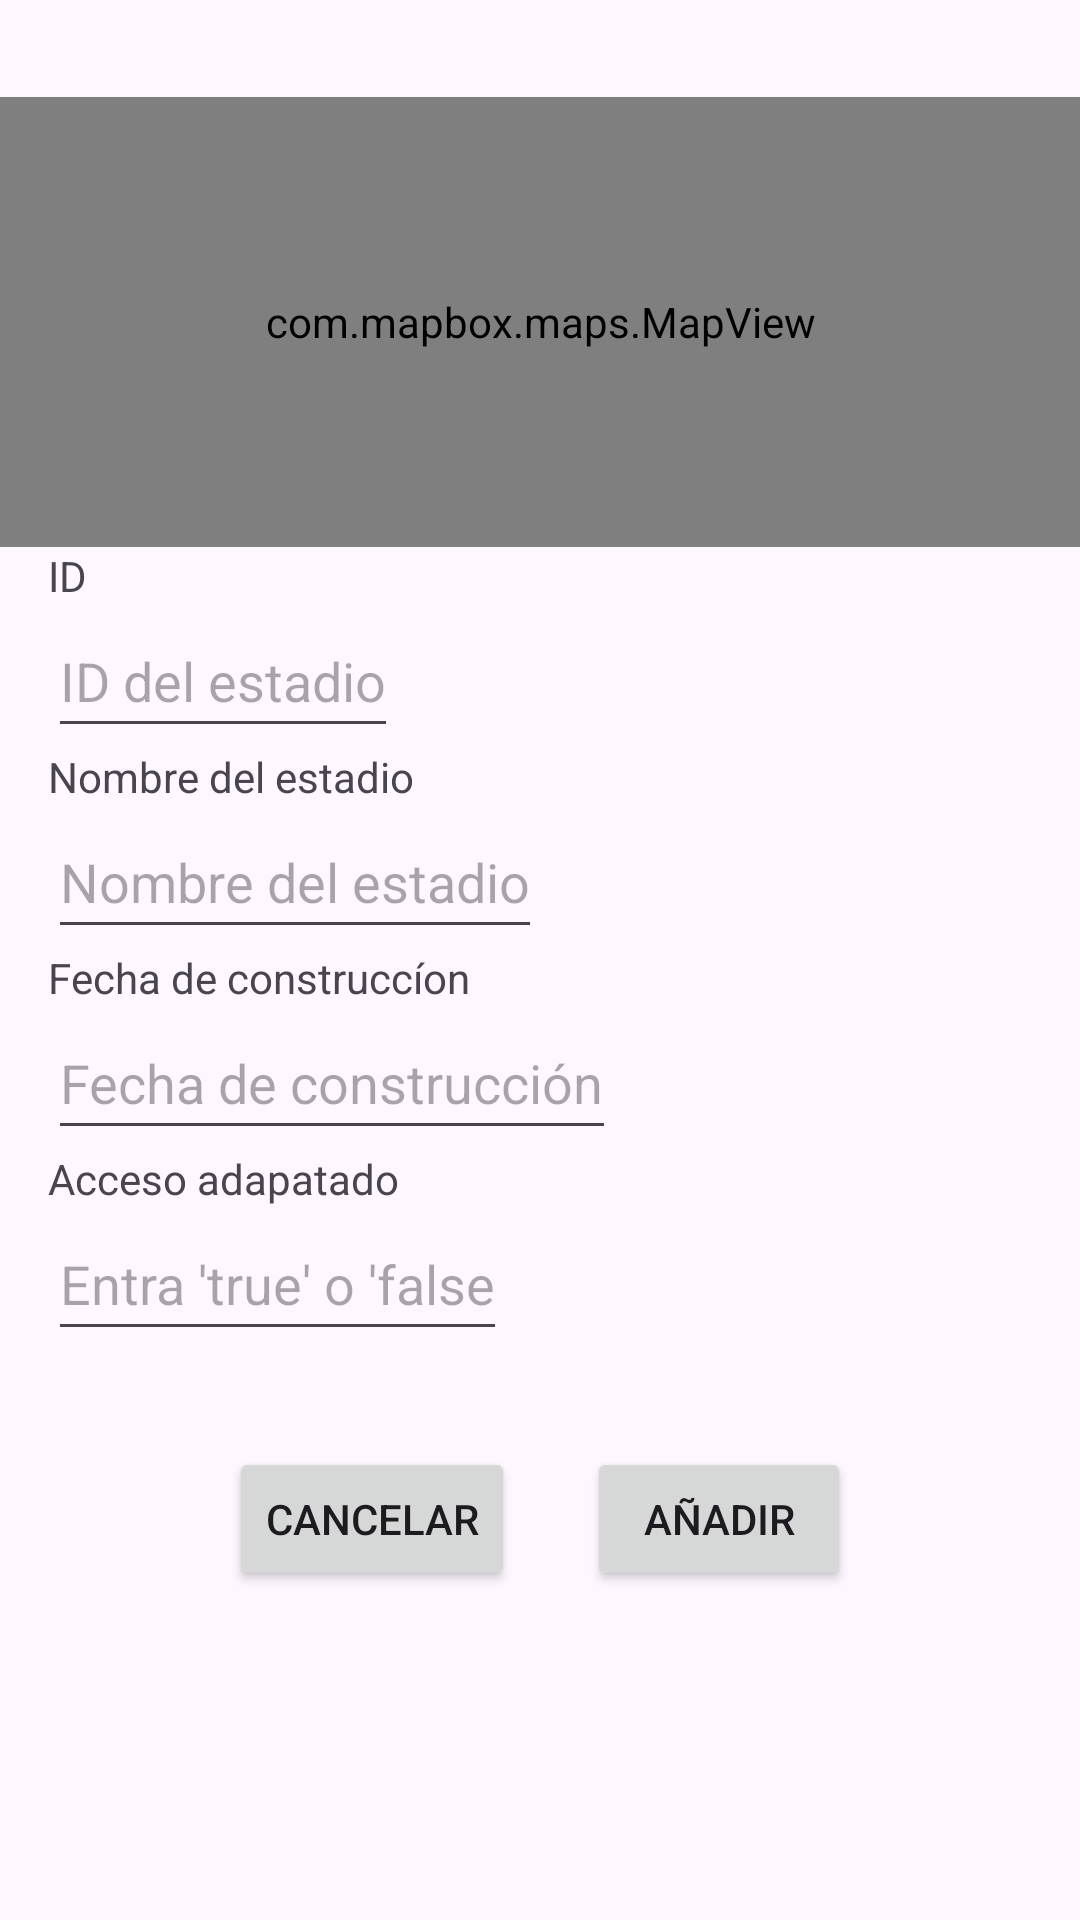

Layout XML and referenced resources for this Android screen:
<!-- AndroidManifest.xml: application theme Theme.LigaApp -->
<!-- res/layout/activity_add_stadium.xml -->
<?xml version="1.0" encoding="utf-8"?>
<LinearLayout xmlns:android="http://schemas.android.com/apk/res/android"
    android:layout_width="match_parent"
    android:layout_height="match_parent"
    android:orientation="vertical">

    <TextView
        android:layout_width="wrap_content"
        android:layout_height="wrap_content"
        android:textSize="24sp"
        android:textStyle="bold" />

    <com.mapbox.maps.MapView xmlns:android="http://schemas.android.com/apk/res/android"
        xmlns:mapbox="http://schemas.android.com/apk/res-auto"
        android:id="@+id/mapView"
        android:layout_width="match_parent"
        android:layout_height="150dp"
        mapbox:layout_constraintBottom_toBottomOf="parent"
        mapbox:layout_constraintEnd_toEndOf="parent"
        mapbox:layout_constraintStart_toStartOf="parent"
        mapbox:layout_constraintTop_toTopOf="parent"
        mapbox:mapbox_cameraTargetLat="40.7128"
        mapbox:mapbox_cameraTargetLng="-74.0060"
        mapbox:mapbox_cameraZoom="9.0" />

    <TextView
        android:layout_marginLeft="16dp"
        android:id="@+id/tv_add_stadium_id"
        android:layout_width="wrap_content"
        android:layout_height="wrap_content"
        android:text="ID" />

    <EditText
        android:id="@+id/et_add_stadium_id"
        android:layout_width="wrap_content"
        android:layout_height="wrap_content"
        android:layout_marginLeft="16dp"
        android:hint="ID del estadio"
        android:minHeight="48dp" />

    <TextView
        android:layout_marginLeft="16dp"
        android:id="@+id/tv_add_stadium_name"
        android:layout_width="wrap_content"
        android:layout_height="wrap_content"
        android:text="Nombre del estadio" />

    <EditText
        android:id="@+id/et_add_stadium_name"
        android:layout_width="wrap_content"
        android:layout_height="wrap_content"
        android:layout_marginLeft="16dp"
        android:hint="Nombre del estadio"
        android:minHeight="48dp" />

    <TextView
        android:layout_marginLeft="16dp"
        android:id="@+id/tv_add_stadium_construction"
        android:layout_width="wrap_content"
        android:layout_height="wrap_content"
        android:text="Fecha de construccíon" />

    <EditText
        android:id="@+id/et_add_stadium_construction"
        android:layout_width="wrap_content"
        android:layout_height="wrap_content"
        android:layout_marginLeft="16dp"
        android:hint="Fecha de construcción"
        android:minHeight="48dp" />

    <TextView
        android:layout_marginLeft="16dp"
        android:id="@+id/tv_add_stadium_adapted_access"
        android:layout_width="wrap_content"
        android:layout_height="wrap_content"
        android:text="Acceso adapatado" />

    <EditText
        android:id="@+id/et_add_stadium_adapted_access"
        android:layout_width="wrap_content"
        android:layout_height="wrap_content"
        android:layout_marginLeft="16dp"
        android:hint="Entra 'true' o 'false"
        android:minHeight="48dp" />

    <LinearLayout
        android:layout_width="wrap_content"
        android:layout_height="wrap_content"
        android:layout_gravity="center_horizontal"
        android:layout_margin="20dp"
        android:orientation="horizontal">

        <Button
            android:id="@+id/btn_cancel"
            android:layout_width="wrap_content"
            android:layout_height="wrap_content"
            android:layout_margin="12dp"
            android:text="Cancelar" />

        <Button
            android:id="@+id/btn_add"
            android:layout_width="wrap_content"
            android:layout_height="wrap_content"
            android:layout_margin="12dp"
            android:text="Añadir" />
    </LinearLayout>


</LinearLayout>
<!-- resources referenced by this layout -->
<resources>
  <style name="Theme.LigaApp" parent="Base.Theme.LigaApp" />
  <style name="Base.Theme.LigaApp" parent="Theme.Material3.DayNight">
          
          
      </style>
</resources>
